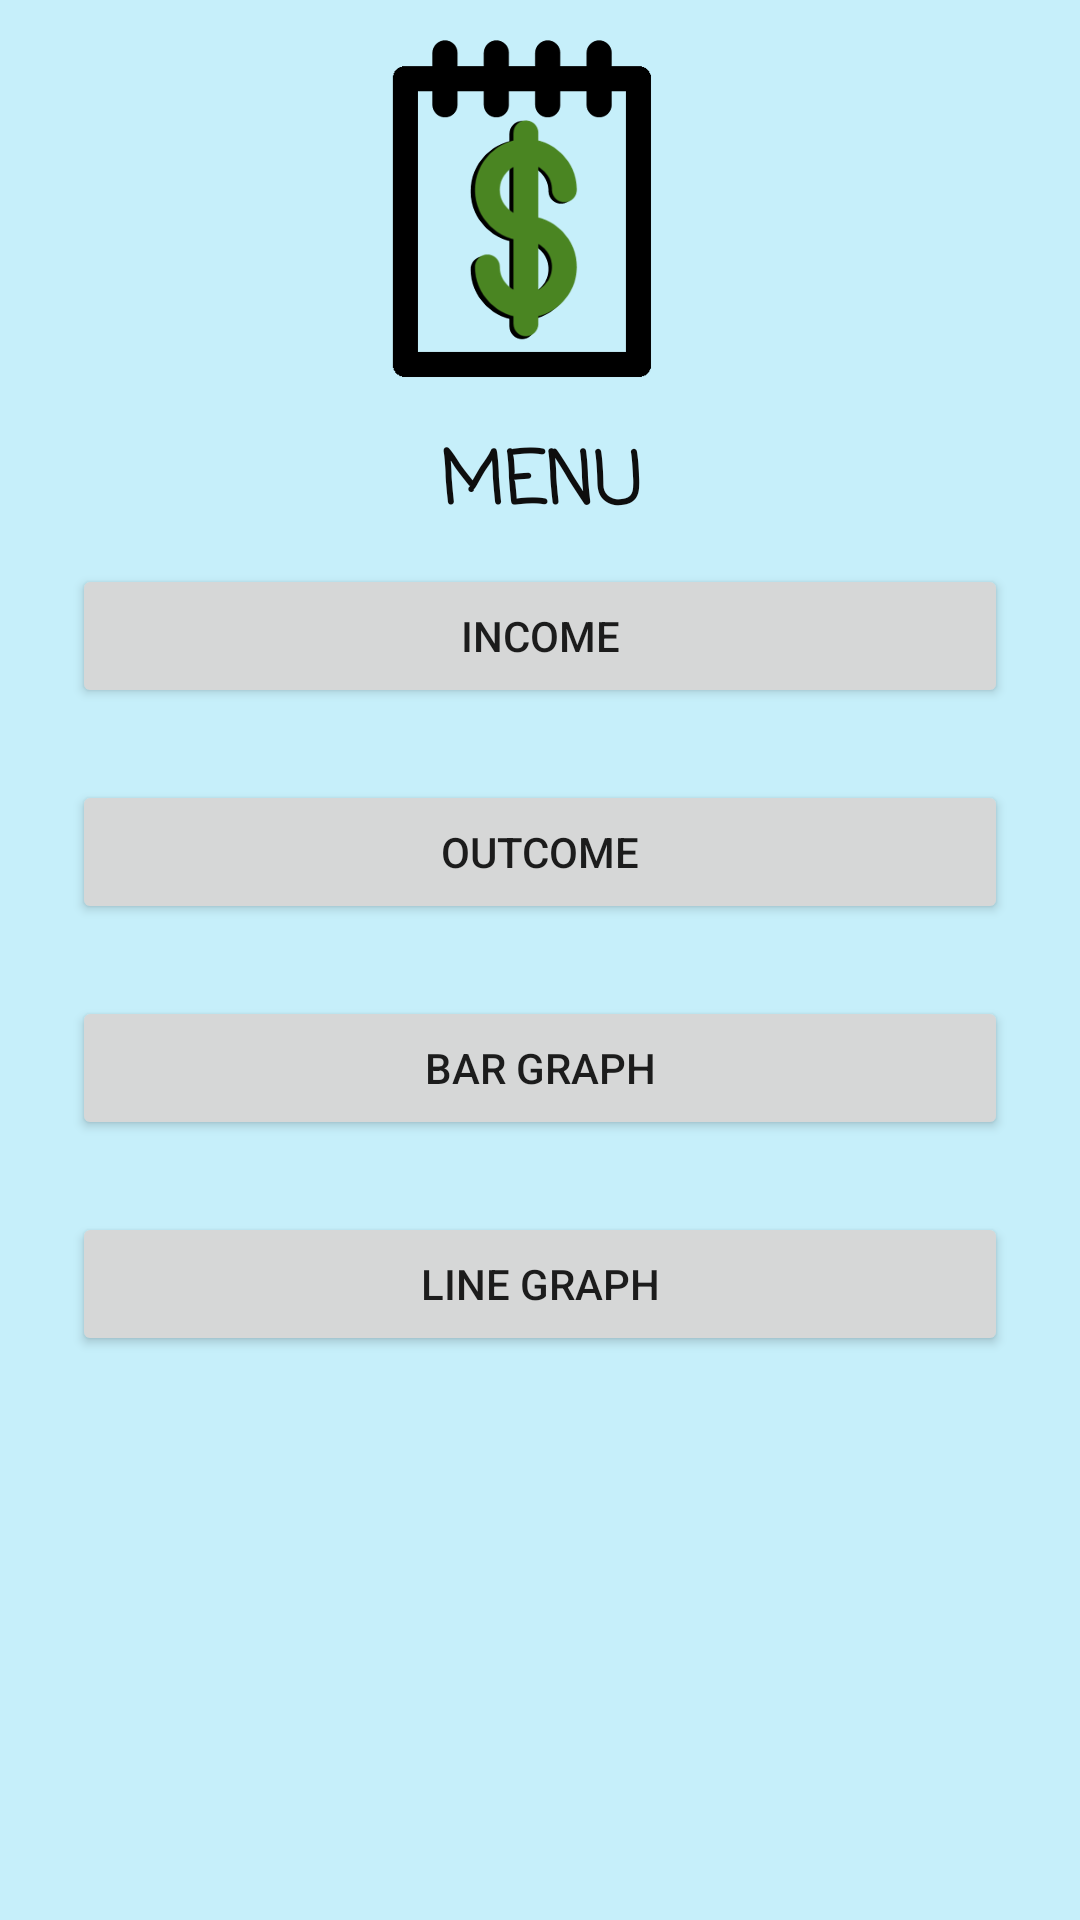

Here is an Android app screen rendered from its layout file. Give the layout XML and the strings, colors and styles it references.
<!-- AndroidManifest.xml: application theme Theme.moneyNote -->
<!-- res/layout/activity_main.xml -->
<?xml version="1.0" encoding="utf-8"?>
<androidx.constraintlayout.widget.ConstraintLayout xmlns:android="http://schemas.android.com/apk/res/android"
    xmlns:app="http://schemas.android.com/apk/res-auto"
    xmlns:tools="http://schemas.android.com/tools"
    android:layout_width="match_parent"
    android:layout_height="match_parent"
    android:background="#3900B8E6"
    tools:context=".activity.MainActivity">

    <TextView
        android:id="@+id/textView10"
        android:layout_width="0dp"
        android:layout_height="wrap_content"
        android:layout_marginStart="8dp"
        android:layout_marginEnd="8dp"
        android:fontFamily="casual"
        android:text="Menu"
        android:textAlignment="center"
        android:textAllCaps="true"
        android:textAppearance="@style/TextAppearance.AppCompat.Small"
        android:textColor="#0E0E0E"
        android:textSize="24sp"
        android:textStyle="bold"
        app:layout_constraintEnd_toEndOf="parent"
        app:layout_constraintHorizontal_bias="0.0"
        app:layout_constraintStart_toStartOf="parent"
        app:layout_constraintTop_toBottomOf="@+id/imageView3" />

    <Button
        android:id="@+id/main_income_button"
        android:layout_width="0dp"
        android:layout_height="wrap_content"
        android:layout_marginStart="24dp"
        android:layout_marginTop="8dp"
        android:layout_marginEnd="24dp"
        android:text="Income"
        app:layout_constraintEnd_toEndOf="parent"
        app:layout_constraintHorizontal_bias="0.0"
        app:layout_constraintStart_toStartOf="parent"
        app:layout_constraintTop_toBottomOf="@+id/textView10" />

    <Button
        android:id="@+id/main_outcome_button"
        android:layout_width="0dp"
        android:layout_height="wrap_content"
        android:layout_marginStart="24dp"
        android:layout_marginTop="24dp"
        android:layout_marginEnd="24dp"
        android:text="Outcome"
        app:layout_constraintEnd_toEndOf="parent"
        app:layout_constraintHorizontal_bias="0.535"
        app:layout_constraintStart_toStartOf="parent"
        app:layout_constraintTop_toBottomOf="@+id/main_income_button" />

    <Button
        android:id="@+id/main_graphs_button"
        android:layout_width="0dp"
        android:layout_height="wrap_content"
        android:layout_marginStart="24dp"
        android:layout_marginTop="24dp"
        android:layout_marginEnd="24dp"
        android:text="Bar Graph"
        app:layout_constraintEnd_toEndOf="parent"
        app:layout_constraintHorizontal_bias="0.559"
        app:layout_constraintStart_toStartOf="parent"
        app:layout_constraintTop_toBottomOf="@+id/main_outcome_button" />

    <ImageView
        android:id="@+id/imageView3"
        android:layout_width="219dp"
        android:layout_height="143dp"
        app:layout_constraintEnd_toEndOf="parent"
        app:layout_constraintHorizontal_bias="0.498"
        app:layout_constraintStart_toStartOf="parent"
        app:layout_constraintTop_toTopOf="parent"
        app:srcCompat="@drawable/moneynotepic" />

    <Button
        android:id="@+id/main_graphs2_button"
        android:layout_width="0dp"
        android:layout_height="48dp"
        android:layout_marginStart="24dp"
        android:layout_marginTop="24dp"
        android:layout_marginEnd="24dp"
        android:text="Line Graph"
        app:layout_constraintBottom_toBottomOf="parent"
        app:layout_constraintEnd_toEndOf="parent"
        app:layout_constraintHorizontal_bias="0.0"
        app:layout_constraintStart_toStartOf="parent"
        app:layout_constraintTop_toBottomOf="@+id/main_graphs_button"
        app:layout_constraintVertical_bias="0.0" />

</androidx.constraintlayout.widget.ConstraintLayout>
<!-- resources referenced by this layout -->
<resources>
  <!-- drawable moneynotepic: png bitmap (drawable, 182333 bytes) -->
  <style name="Theme.moneyNote" parent="Theme.MaterialComponents.DayNight.DarkActionBar">
          
          <item name="colorPrimary">#80A2E1</item>
          <item name="colorPrimaryVariant">#E800E5FF</item>
          <item name="colorOnPrimary">@color/white</item>
          
          <item name="colorSecondary">@color/teal_200</item>
          <item name="colorSecondaryVariant">@color/teal_700</item>
          <item name="colorOnSecondary">@color/black</item>
          
          <item name="android:statusBarColor" tools:targetApi="l">?attr/colorPrimaryVariant</item>
          
      </style>
  <color name="white">#FFFFFFFF</color>
  <color name="teal_200">#FF03DAC5</color>
  <color name="teal_700">#FF018786</color>
  <color name="black">#FF000000</color>
</resources>
